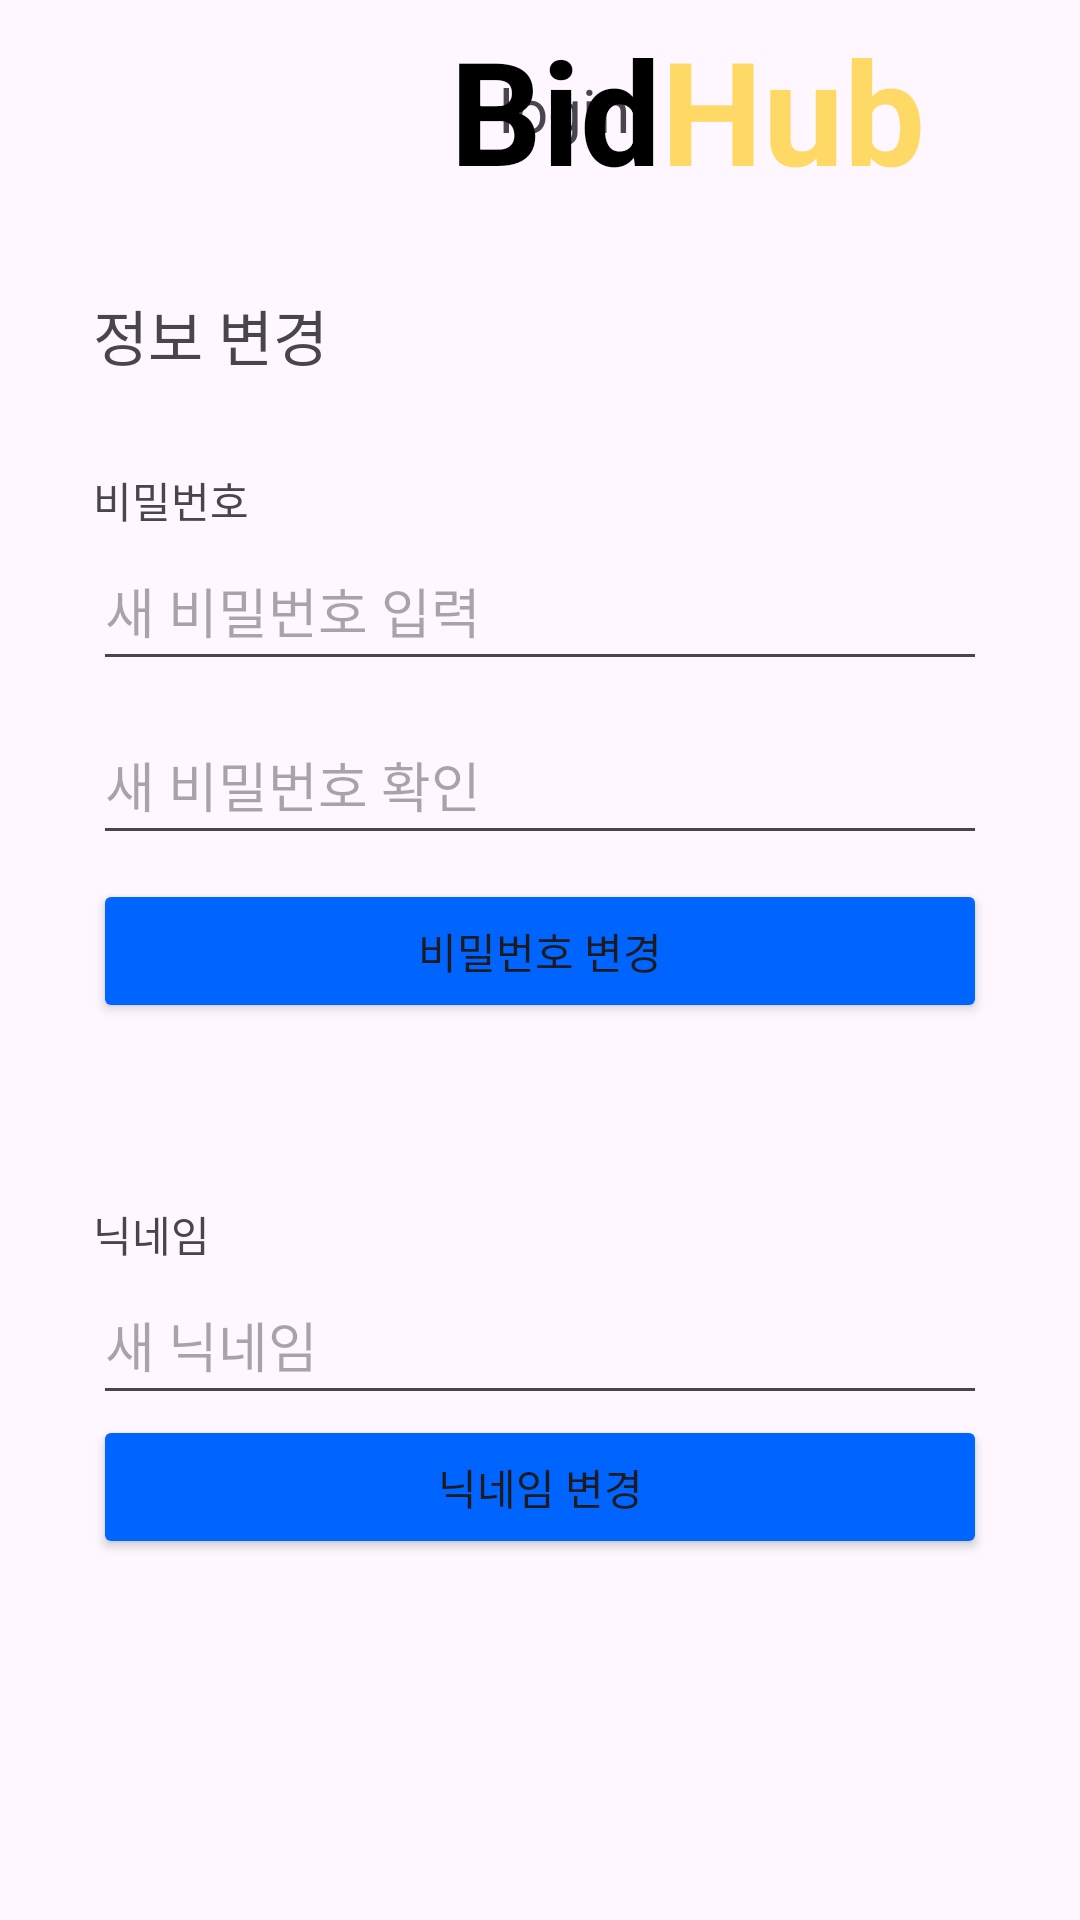

This screen was rendered from an Android layout file. Write that file and the resources it references.
<!-- AndroidManifest.xml: application theme Theme.BidHubAndroid -->
<!-- res/layout/fragment_update.xml -->
<?xml version="1.0" encoding="utf-8"?>
<androidx.constraintlayout.widget.ConstraintLayout xmlns:android="http://schemas.android.com/apk/res/android"
    xmlns:app="http://schemas.android.com/apk/res-auto"
    xmlns:tools="http://schemas.android.com/tools"
    android:layout_width="match_parent"
    android:layout_height="match_parent"
    tools:context=".member.UpdateFragment">

    <include
        android:id="@+id/navi"
        layout="@layout/fragment_navbar"
        android:layout_width="0dp"
        android:layout_height="wrap_content"
        app:layout_constraintEnd_toEndOf="parent"
        app:layout_constraintStart_toStartOf="parent"
        app:layout_constraintTop_toTopOf="parent" />

    <LinearLayout
        android:layout_width="314dp"
        android:layout_height="599dp"
        android:layout_marginTop="16dp"
        android:orientation="vertical"
        android:padding="8dp"
        app:layout_constraintBottom_toBottomOf="parent"
        app:layout_constraintEnd_toEndOf="parent"
        app:layout_constraintStart_toStartOf="parent"
        app:layout_constraintTop_toBottomOf="@+id/navi"
        app:layout_constraintVertical_bias="0.0">

        <TextView
            android:id="@+id/textView7"
            android:layout_width="match_parent"
            android:layout_height="wrap_content"
            android:layout_marginBottom="30dp"
            android:text="정보 변경"
            android:textSize="20sp" />

        <TextView
            android:id="@+id/textView4"
            android:layout_width="match_parent"
            android:layout_height="wrap_content"
            android:text="비밀번호" />

        <EditText
            android:id="@+id/p1"
            android:layout_width="match_parent"
            android:layout_height="50dp"
            android:layout_marginBottom="8dp"
            android:ems="10"
            android:hint="새 비밀번호 입력"
            android:inputType="textPassword" />

        <EditText
            android:id="@+id/p2"
            android:layout_width="match_parent"
            android:layout_height="50dp"
            android:layout_marginBottom="8dp"
            android:ems="10"
            android:hint="새 비밀번호 확인"
            android:inputType="textPassword" />

        <Button
            android:id="@+id/password"
            android:layout_width="match_parent"
            android:layout_height="wrap_content"
            android:backgroundTint="#0064FF"
            android:text="비밀번호 변경"
            android:textColorLink="#FFFFFF" />

        <TextView
            android:id="@+id/textView5"
            android:layout_width="match_parent"
            android:layout_height="wrap_content"
            android:layout_marginTop="60dp"
            android:text="닉네임" />

        <EditText
            android:id="@+id/n"
            android:layout_width="match_parent"
            android:layout_height="50dp"
            android:ems="10"
            android:hint="새 닉네임"
            android:inputType="text" />

        <Button
            android:id="@+id/nickname"
            android:layout_width="match_parent"
            android:layout_height="wrap_content"
            android:backgroundTint="#0064FF"
            android:text="닉네임 변경" />
    </LinearLayout>
</androidx.constraintlayout.widget.ConstraintLayout>
<!-- res/layout/fragment_navbar.xml (included above) -->
<?xml version="1.0" encoding="utf-8"?>
<androidx.constraintlayout.widget.ConstraintLayout xmlns:android="http://schemas.android.com/apk/res/android"
    xmlns:app="http://schemas.android.com/apk/res-auto"
    xmlns:tools="http://schemas.android.com/tools"
    android:layout_width="match_parent"
    android:layout_height="wrap_content"
    tools:context=".navbar.NavbarFragment">

    <LinearLayout
        android:id="@+id/loginBox"
        android:layout_width="0dp"
        android:layout_height="wrap_content"
        android:layout_marginEnd="150dp"
        android:orientation="horizontal"
        android:visibility="visible"
        app:layout_constraintBottom_toBottomOf="parent"
        app:layout_constraintEnd_toEndOf="parent"
        app:layout_constraintTop_toTopOf="parent">

        <TextView
            android:id="@+id/regist"
            android:layout_width="wrap_content"
            android:layout_height="wrap_content"
            android:layout_marginRight="45dp"
            android:layout_weight="0"
            android:text="경매 등록"
            android:textSize="20sp"
            android:visibility="gone" />

        <TextView
            android:id="@+id/loginBtn"
            android:layout_width="wrap_content"
            android:layout_height="wrap_content"
            android:layout_weight="0"
            android:gravity="center|center_horizontal|center_vertical"
            android:text="login"
            android:textSize="20sp"
            android:visibility="visible" />
    </LinearLayout>

    <LinearLayout
        android:id="@+id/BidHub"
        android:layout_width="wrap_content"
        android:layout_height="73dp"
        android:layout_marginStart="150dp"
        android:gravity="center_vertical"
        android:orientation="horizontal"
        android:visibility="visible"
        app:layout_constraintBottom_toBottomOf="parent"
        app:layout_constraintStart_toStartOf="parent"
        app:layout_constraintTop_toTopOf="parent">

        <TextView
            android:id="@+id/Bid"
            android:layout_width="wrap_content"
            android:layout_height="wrap_content"
            android:layout_weight="0"
            android:text="Bid"
            android:textAlignment="center"
            android:textColor="#000000"
            android:textSize="48sp"
            android:textStyle="bold"
            android:visibility="visible" />

        <TextView
            android:id="@+id/Hub"
            android:layout_width="wrap_content"
            android:layout_height="wrap_content"
            android:layout_weight="0"
            android:text="Hub"
            android:textColor="#FFD966"
            android:textSize="48sp"
            android:textStyle="bold"
            android:visibility="visible" />
    </LinearLayout>
</androidx.constraintlayout.widget.ConstraintLayout>
<!-- resources referenced by this layout -->
<resources>
  <style name="Theme.BidHubAndroid" parent="Base.Theme.BidHubAndroid">
  
  
  
  
  
  
  
      </style>
  <style name="Base.Theme.BidHubAndroid" parent="Theme.Material3.DayNight.NoActionBar">
          
          
      </style>
</resources>
